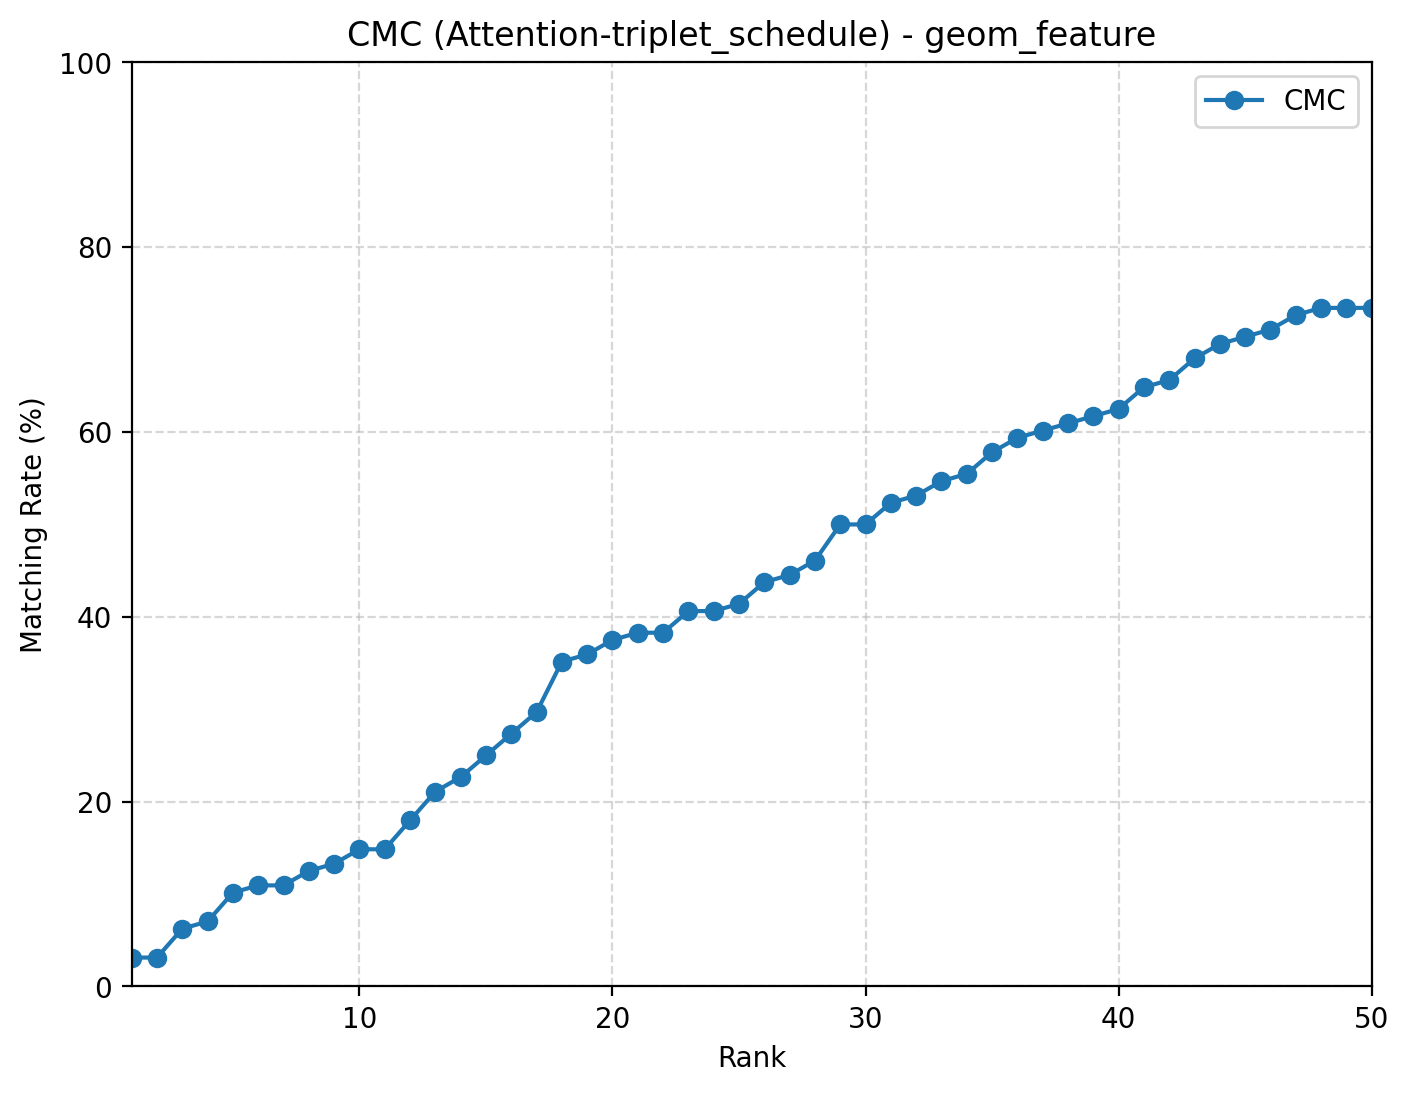

Data behind this chart, as committed beside it:
rank, cmc
1, 0.03125
2, 0.03125
3, 0.0625
4, 0.07031
5, 0.1016
6, 0.1094
7, 0.1094
8, 0.125
9, 0.1328
10, 0.1484
11, 0.1484
12, 0.1797
13, 0.2109
14, 0.2266
15, 0.25
16, 0.2734
17, 0.2969
18, 0.3516
19, 0.3594
20, 0.375
21, 0.3828
22, 0.3828
23, 0.4062
24, 0.4062
25, 0.4141
26, 0.4375
27, 0.4453
28, 0.4609
29, 0.5
30, 0.5
31, 0.5234
32, 0.5312
33, 0.5469
34, 0.5547
35, 0.5781
36, 0.5938
37, 0.6016
38, 0.6094
39, 0.6172
40, 0.625
41, 0.6484
42, 0.6562
43, 0.6797
44, 0.6953
45, 0.7031
46, 0.7109
47, 0.7266
48, 0.7344
49, 0.7344
50, 0.7344
